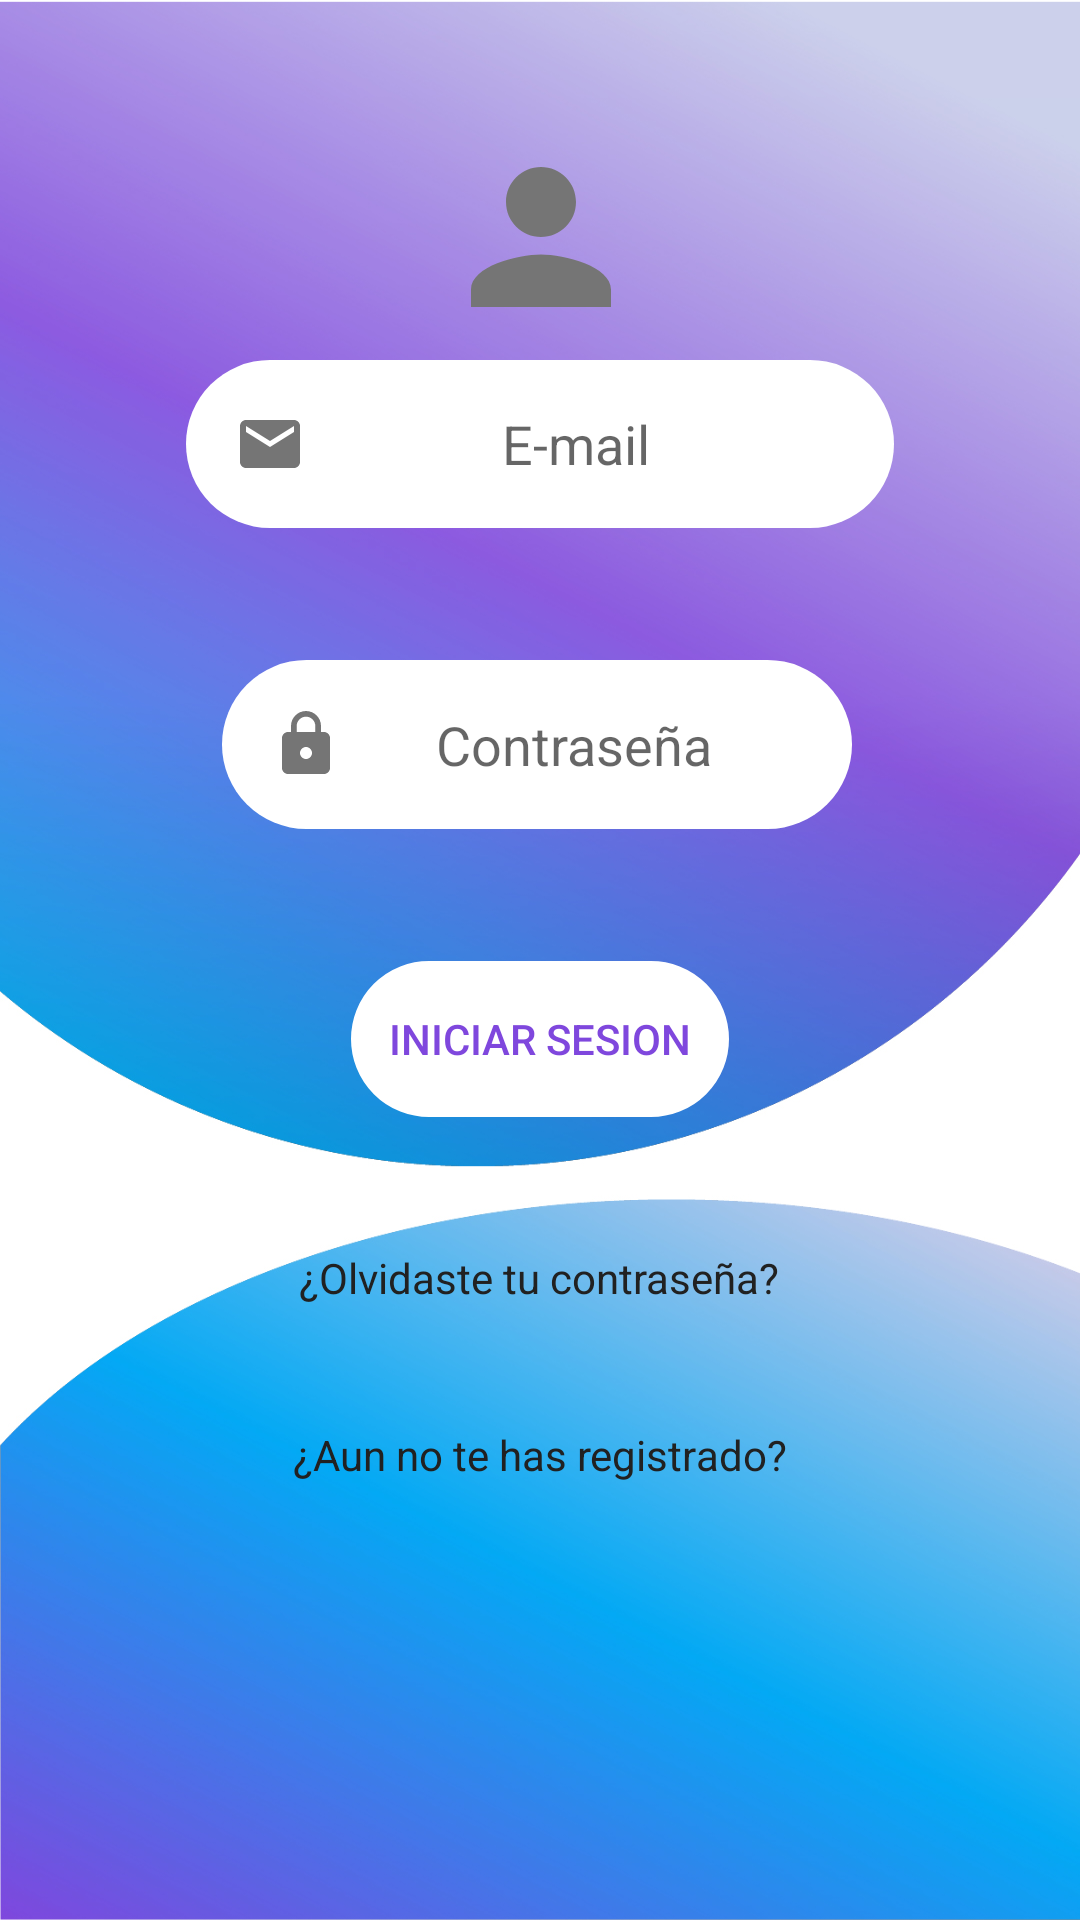

Write the Android layout XML for this screen, with the resource values it uses.
<!-- AndroidManifest.xml: application theme AppTheme -->
<!-- res/layout/activity_login.xml -->
<?xml version="1.0" encoding="utf-8"?>
<ScrollView
    xmlns:android="http://schemas.android.com/apk/res/android"
    xmlns:app="http://schemas.android.com/apk/res-auto"
    xmlns:tools="http://schemas.android.com/tools" android:layout_height="match_parent"
    android:layout_width="match_parent"
    android:background="@drawable/fondologin">

    <androidx.constraintlayout.widget.ConstraintLayout
        android:layout_width="match_parent"
        android:layout_height="wrap_content"
        android:padding="40dp"
        tools:context=".RegisterActivity"
        >


            <ProgressBar
                android:id="@+id/progressBar3"
                style="?android:attr/progressBarStyleHorizontal"
                android:layout_width="wrap_content"
                android:layout_height="wrap_content"
                android:layout_marginStart="36dp"
                android:layout_marginBottom="16dp"
                android:indeterminate="true"
                android:visibility="gone"
                app:layout_constraintBottom_toTopOf="@+id/button3"
                app:layout_constraintStart_toStartOf="@+id/button3" />

        <EditText
            android:id="@+id/editTextTextEmailAddress"
            android:layout_width="236dp"
            android:layout_height="56dp"
            android:layout_marginBottom="44dp"
            android:autofillHints=""
            android:background="@drawable/round_border"
            android:backgroundTint="#FFFFFF"
            android:drawableStart="@drawable/ic_baseline_email_24"
            android:ems="10"
            android:hint="E-mail"
            android:textColor="#757575"
            android:inputType="textEmailAddress"
            android:padding="16dp"
            android:textAlignment="center"
            app:layout_constraintBottom_toTopOf="@+id/editTextTextPassword"
            app:layout_constraintEnd_toEndOf="parent"
            app:layout_constraintStart_toStartOf="parent" />

        <EditText
            android:id="@+id/editTextTextPassword"
            android:layout_width="wrap_content"
            android:layout_height="wrap_content"
            android:layout_marginStart="12dp"
            android:layout_marginTop="180dp"
            android:background="@drawable/round_border"
            android:backgroundTint="#FFFFFF"
            android:drawableStart="@drawable/ic_baseline_lock_24"
            android:ems="10"
            android:hint="Contraseña"
            android:inputType="textPassword"
            android:padding="16dp"
            android:textAlignment="center"
            app:layout_constraintStart_toStartOf="@+id/editTextTextEmailAddress"
            app:layout_constraintTop_toTopOf="parent" />

        <Button
                android:id="@+id/button3"
                android:layout_width="126dp"
                android:layout_height="52dp"
                android:layout_marginTop="44dp"
                android:background="@drawable/round_bg"
                android:backgroundTint="#FFFFFF"
                android:onClick="login"
                android:text="Iniciar sesion"
                android:textColor="#7F47DD"
                app:layout_constraintEnd_toEndOf="parent"
                app:layout_constraintStart_toStartOf="parent"
                app:layout_constraintTop_toBottomOf="@+id/editTextTextPassword" />

            <TextView
                android:id="@+id/textView"
                android:layout_width="wrap_content"
                android:layout_height="wrap_content"
                android:layout_marginTop="44dp"
                android:gravity="center"
                android:onClick="forgotpassword"
                android:text="¿Olvidaste tu contraseña?"
                android:textColor="#212121"
                app:layout_constraintEnd_toEndOf="parent"
                app:layout_constraintHorizontal_bias="0.498"
                app:layout_constraintStart_toStartOf="parent"
                app:layout_constraintTop_toBottomOf="@+id/button3" />

            <TextView
                android:id="@+id/textView2"
                android:layout_width="wrap_content"
                android:layout_height="wrap_content"
                android:layout_marginTop="40dp"
                android:gravity="center"
                android:onClick="register"
                android:text="¿Aun no te has registrado?"
                android:textColor="#212121"
                app:layout_constraintEnd_toEndOf="parent"
                app:layout_constraintHorizontal_bias="0.497"
                app:layout_constraintStart_toStartOf="parent"
                app:layout_constraintTop_toBottomOf="@+id/textView" />

        <ImageView
            android:id="@+id/imageView2"
            android:layout_width="81dp"
            android:layout_height="70dp"
            android:layout_marginTop="4dp"
            app:layout_constraintEnd_toEndOf="parent"
            app:layout_constraintHorizontal_bias="0.501"
            app:layout_constraintStart_toStartOf="parent"
            app:layout_constraintTop_toTopOf="parent"
            app:srcCompat="@drawable/ic_baseline_person_24" />


    </androidx.constraintlayout.widget.ConstraintLayout>
</ScrollView>
<!-- resources referenced by this layout -->
<resources>
  <!-- drawable fondologin: jpg bitmap (drawable, 318035 bytes) -->
  <!-- drawable ic_baseline_email_24 (drawable) -->
  <vector xmlns:android="http://schemas.android.com/apk/res/android"
      android:width="24dp"
      android:height="24dp"
      android:viewportWidth="24"
      android:viewportHeight="24"
      android:tint="#757575">
    <path
        android:fillColor="@android:color/white"
        android:pathData="M20,4L4,4c-1.1,0 -1.99,0.9 -1.99,2L2,18c0,1.1 0.9,2 2,2h16c1.1,0 2,-0.9 2,-2L22,6c0,-1.1 -0.9,-2 -2,-2zM20,8l-8,5 -8,-5L4,6l8,5 8,-5v2z"/>
  </vector>
  <!-- drawable ic_baseline_lock_24 (drawable) -->
  <vector xmlns:android="http://schemas.android.com/apk/res/android"
      android:width="24dp"
      android:height="24dp"
      android:viewportWidth="24"
      android:viewportHeight="24"
      android:tint="#757575">
    <path
        android:fillColor="@android:color/white"
        android:pathData="M18,8h-1L17,6c0,-2.76 -2.24,-5 -5,-5S7,3.24 7,6v2L6,8c-1.1,0 -2,0.9 -2,2v10c0,1.1 0.9,2 2,2h12c1.1,0 2,-0.9 2,-2L20,10c0,-1.1 -0.9,-2 -2,-2zM12,17c-1.1,0 -2,-0.9 -2,-2s0.9,-2 2,-2 2,0.9 2,2 -0.9,2 -2,2zM15.1,8L8.9,8L8.9,6c0,-1.71 1.39,-3.1 3.1,-3.1 1.71,0 3.1,1.39 3.1,3.1v2z"/>
  </vector>
  <!-- drawable ic_baseline_person_24 (drawable) -->
  <vector xmlns:android="http://schemas.android.com/apk/res/android"
      android:width="24dp"
      android:height="24dp"
      android:viewportWidth="24"
      android:viewportHeight="24"
      android:tint="#757575">
    <path
        android:fillColor="@android:color/white"
        android:pathData="M12,12c2.21,0 4,-1.79 4,-4s-1.79,-4 -4,-4 -4,1.79 -4,4 1.79,4 4,4zM12,14c-2.67,0 -8,1.34 -8,4v2h16v-2c0,-2.66 -5.33,-4 -8,-4z"/>
  </vector>
  <!-- drawable round_bg (drawable) -->
  <?xml version="1.0" encoding="utf-8"?>
  <shape android:shape="rectangle" xmlns:android="http://schemas.android.com/apk/res/android">
      <stroke
          android:width="1dp"/>
      <corners android:radius="100dp"/>
  </shape>
  <!-- drawable round_border (drawable) -->
  <?xml version="1.0" encoding="utf-8"?>
  <shape android:shape="rectangle" xmlns:android="http://schemas.android.com/apk/res/android">
      <corners android:radius="100dp"/>
  </shape>
  <style name="AppTheme" parent="Theme.AppCompat.Light.DarkActionBar">
      
      <item name="colorPrimary">#3F51B5</item>
      <item name="colorPrimaryDark">#303F9F</item>
      <item name="colorAccent">#03A9F4</item>
  </style>
</resources>
